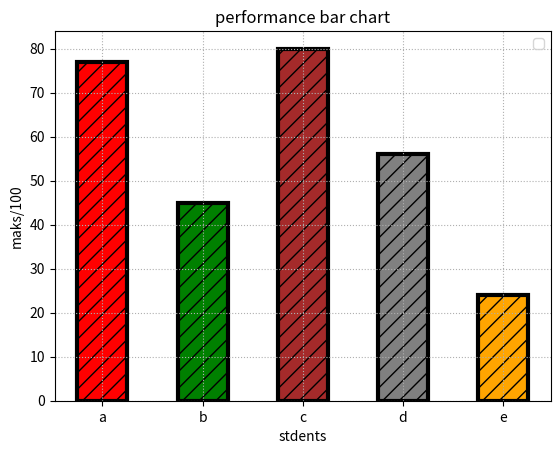

This chart was generated by the following Python code:
import matplotlib.pyplot as plt
s=['a','b','c','d','e']
m=[77,45,80,56,24]
color=['red','green','brown','grey','orange']
plt.bar(s,m,color=color,edgecolor='black',lw=3,width=0.5,align='center',hatch='//')
plt.title('performance bar chart')
plt.xlabel('stdents')
plt.ylabel('maks/100')
plt.legend()
plt.grid(ls=':',lw=0.8)
plt.show()